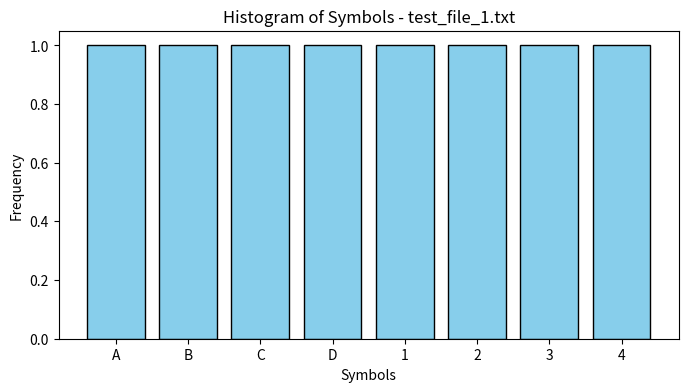
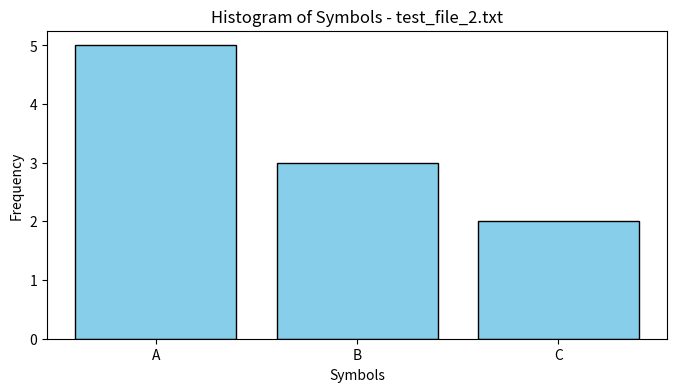
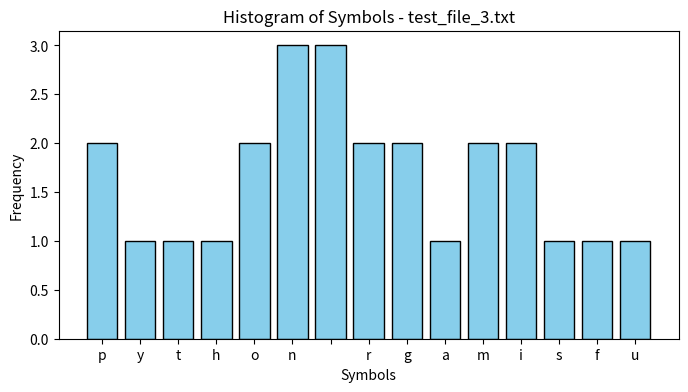

Generate these figures, in order, with matplotlib:
import math
from collections import Counter
import matplotlib.pyplot as plt
import os

def calculate_entropy_and_frequent(text):
    if not text:
        return None, 0.0, {}
    
    freq = Counter(text)
    length = len(text)
    entropy = 0.0
    
    for count in freq.values():
        probability = count / length
        entropy -= probability * math.log2(probability)
        
    most_frequent = freq.most_common(1)[0][0]
    return most_frequent, entropy, freq

def invert_file(input_filename, output_filename):
    with open(input_filename, 'r', encoding='utf-8') as f:
        content = f.read()
    
    inverted_content = content[::-1]
    
    with open(output_filename, 'w', encoding='utf-8') as f:
        f.write(inverted_content)
            
    mf_in, ent_in, _ = calculate_entropy_and_frequent(content)
    mf_out, ent_out, _ = calculate_entropy_and_frequent(inverted_content)
    
    print(f"(h) Input {os.path.basename(input_filename)}: Most Frequent='{mf_in}', Entropy={ent_in:.4f}")
    print(f"(h) Output {os.path.basename(output_filename)}: Most Frequent='{mf_out}', Entropy={ent_out:.4f}")

def file_statistics(filename):
    with open(filename, 'r', encoding='utf-8') as f:
        content = f.read()
    
    mf, ent, _ = calculate_entropy_and_frequent(content)
    print(f"(i) File {os.path.basename(filename)}: Most Frequent='{mf}', Entropy={ent:.4f}")

def plot_histogram_and_entropy(filename):
    with open(filename, 'r', encoding='utf-8') as f:
        content = f.read()
        
    mf, ent, freq = calculate_entropy_and_frequent(content)
    print(f"(j) File {os.path.basename(filename)}: Entropy={ent:.4f}. Generating histogram...")
    
    symbols = list(freq.keys())
    counts = list(freq.values())
    
    plt.figure(figsize=(8, 4))
    plt.bar(symbols, counts, color='skyblue', edgecolor='black')
    plt.title(f"Histogram of Symbols - {os.path.basename(filename)}")
    plt.xlabel("Symbols")
    plt.ylabel("Frequency")
    plt.show()

def setup_test_files(filename, content):
    with open(filename, 'w', encoding='utf-8') as f:
        f.write(content)

if __name__ == "__main__":
    directory = os.path.join("Módulo1", "results")
    os.makedirs(directory, exist_ok=True)

    tf1 = os.path.join(directory, "test_file_1.txt")
    tf2 = os.path.join(directory, "test_file_2.txt")
    tf3 = os.path.join(directory, "test_file_3.txt")

    of1 = os.path.join(directory, "output_file_1.txt")
    of2 = os.path.join(directory, "output_file_2.txt")
    of3 = os.path.join(directory, "output_file_3.txt")

    setup_test_files(tf1, "ABCD1234")
    setup_test_files(tf2, "AAAAABBBCC")
    setup_test_files(tf3, "python programming is fun")

    print("--- Tests for (h) ---")
    invert_file(tf1, of1)
    invert_file(tf2, of2)
    invert_file(tf3, of3)

    print("\n--- Tests for (i) ---")
    file_statistics(tf1)
    file_statistics(tf2)
    file_statistics(tf3)

    print("\n--- Tests for (j) ---")
    plot_histogram_and_entropy(tf1)
    plot_histogram_and_entropy(tf2)
    plot_histogram_and_entropy(tf3)
